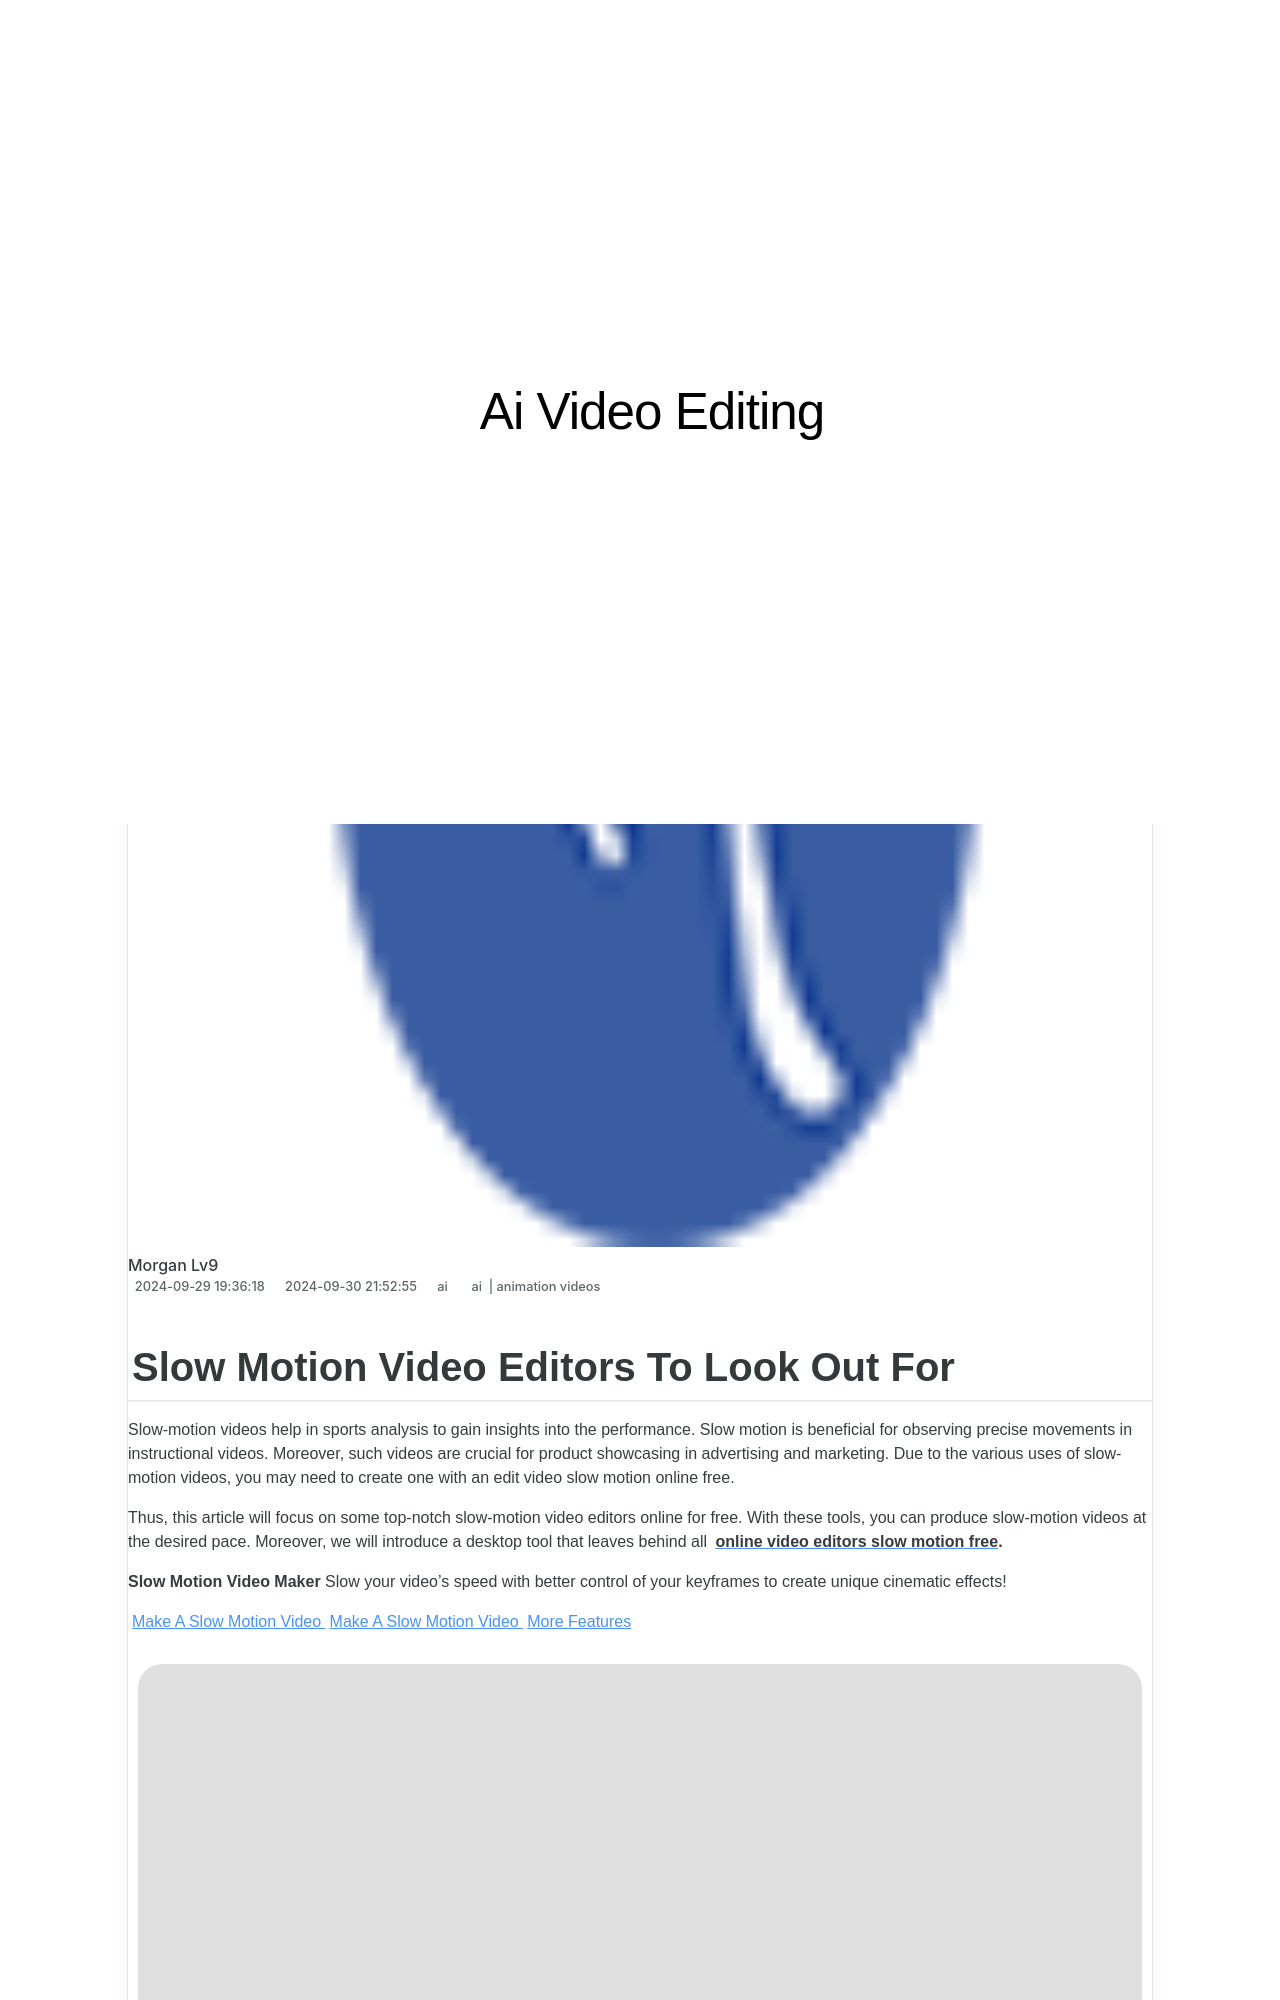

repository: techidaily/site-ai-video-editing · page: updated-in-2024-slow-motion-video-editors-to-look-out-for/index.html · generator: jekyll

---
title: Updated In 2024, Slow Motion Video Editors To Look Out For
date: 2024-09-29T19:36:18.769Z
updated: 2024-09-30T21:52:55.988Z
tags: 
  - ai
  - animation videos
categories: 
  - ai
description: This Article Describes Updated In 2024, Slow Motion Video Editors To Look Out For
excerpt: This Article Describes Updated In 2024, Slow Motion Video Editors To Look Out For
keywords: ai animation slow motion video editors to look out for,best slow motion video editor,top list the best slow motion video editors available,ai animation how to loop a video in canva editor,some effective slow motion video editors you can try,slow motion video editors to look out for,how to record video in slow motion
thumbnail: https://thmb.techidaily.com/8131b30173d2b241efc12bf25f704d9229322eedc156666a853f82f3e47dee0b.jpg
---

## Slow Motion Video Editors To Look Out For

Slow-motion videos help in sports analysis to gain insights into the performance. Slow motion is beneficial for observing precise movements in instructional videos. Moreover, such videos are crucial for product showcasing in advertising and marketing. Due to the various uses of slow-motion videos, you may need to create one with an edit video slow motion online free.

Thus, this article will focus on some top-notch slow-motion video editors online for free. With these tools, you can produce slow-motion videos at the desired pace. Moreover, we will introduce a desktop tool that leaves behind all [**online video editors slow motion free**](https://tools.techidaily.com/wondershare/filmora/download/)**.**

**Slow Motion Video Maker** Slow your video’s speed with better control of your keyframes to create unique cinematic effects!

[Make A Slow Motion Video](https://tools.techidaily.com/wondershare/filmora/download/) [Make A Slow Motion Video](https://tools.techidaily.com/wondershare/filmora/download/) [More Features](https://tools.techidaily.com/wondershare/filmora/download/)

![Wondershare Filmora](https://images.wondershare.com/filmora/banner/filmora-latest-product-box.png)
